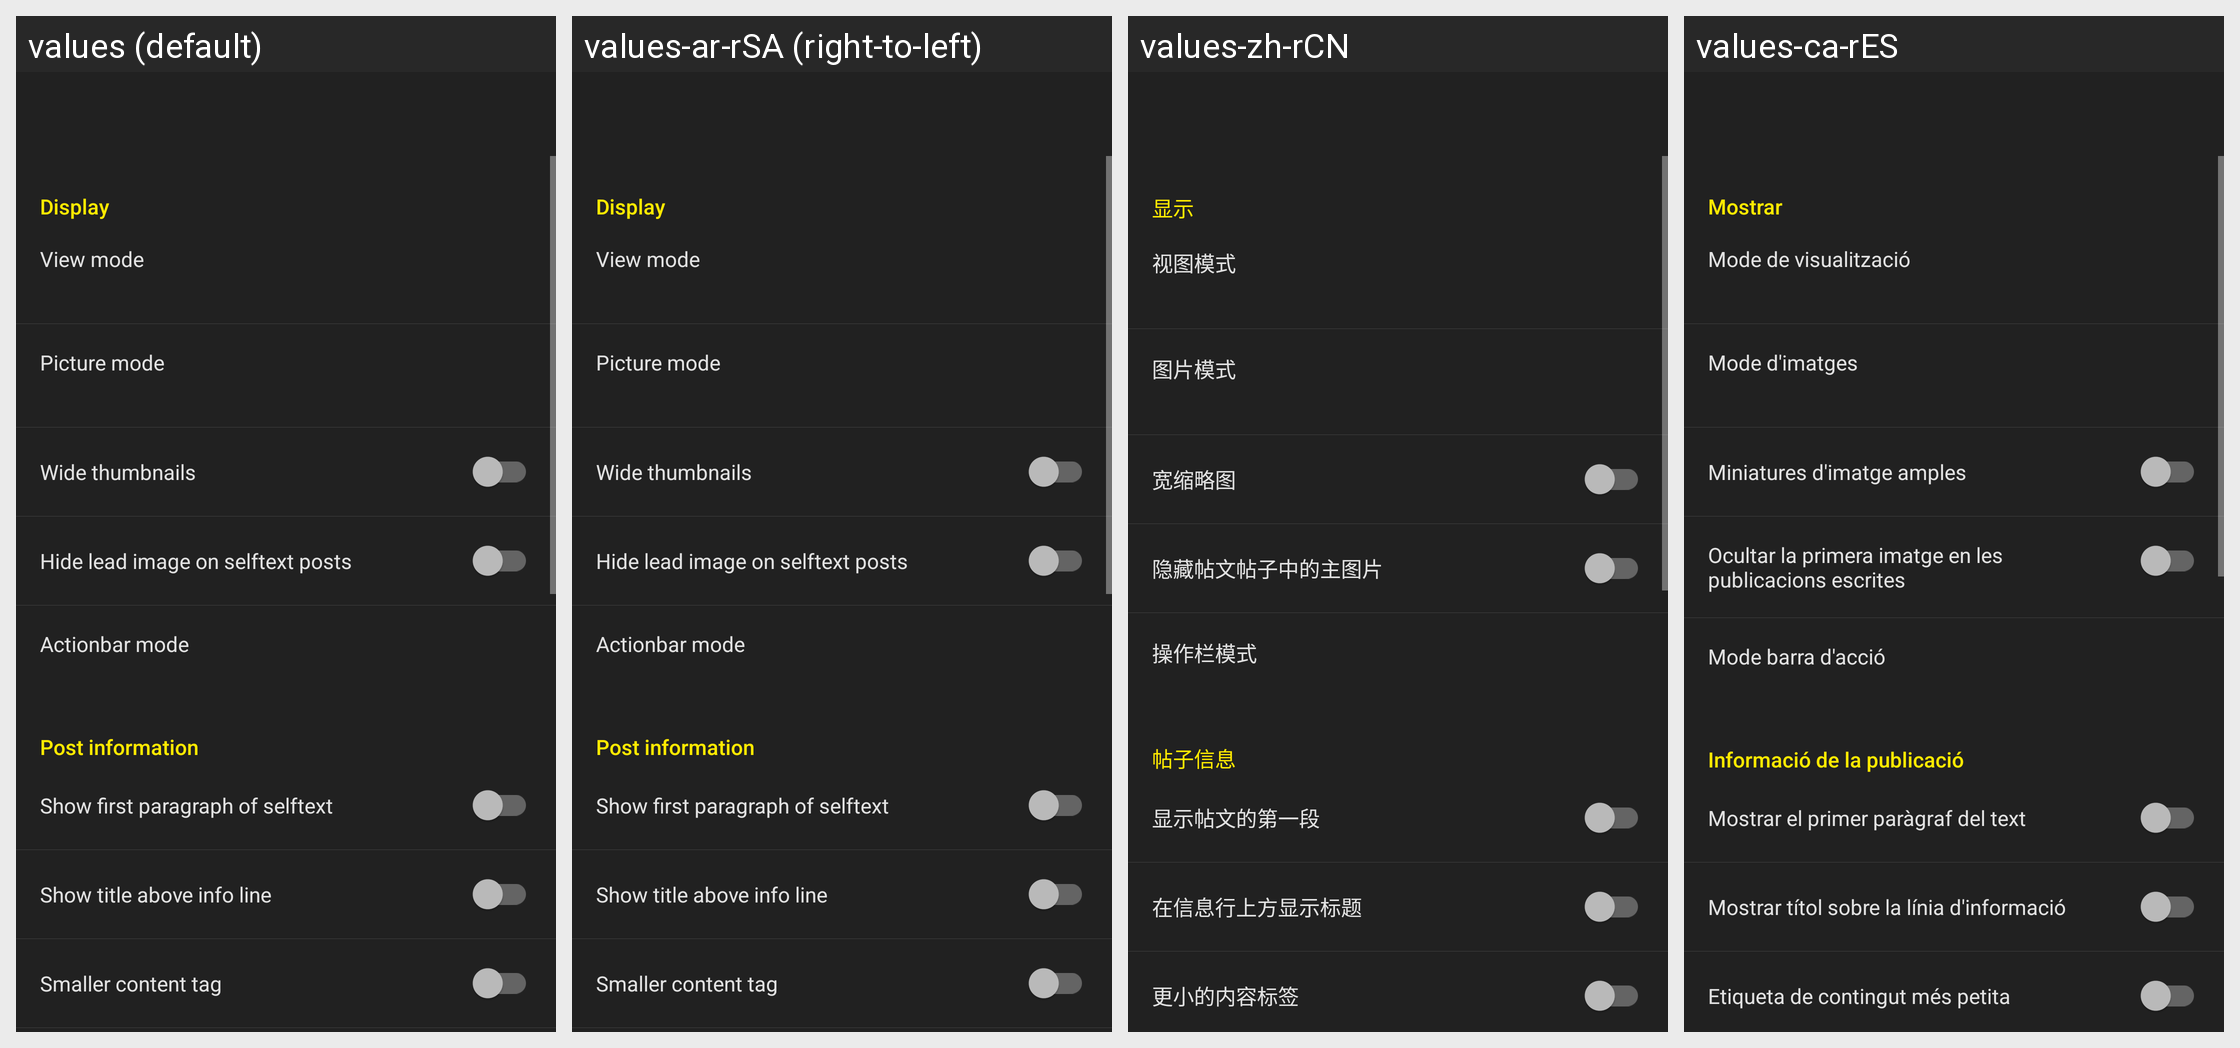

This grid shows one Android layout under several languages. Give, for every string resource on the screen, its name, the default text and each shown locale's text.
Android screen res/layout/activity_settings_theme_card.xml rendered under 4 locales, left to right: values (default), values-ar-rSA (right-to-left), values-zh-rCN, values-ca-rES. Device: Nexus 5 (rendered at 1080×1920; each locale shown at half size, 540×960, under a caption strip naming it); theme yellow_dark.
Other locales in the repository, not shown: values-af-rZA, values-cs-rCZ, values-da-rDK, values-de-rDE, values-el-rGR, values-en-rGB, values-eo-rUY, values-es-rES, values-fi-rFI, values-fil-rPH, values-fr-rFR, values-ga-rIE, values-gl-rES, values-hr-rHR, values-hu-rHU, values-in-rID, values-it-rIT, values-iw-rIL, values-ja-rJP, values-lv-rLV, values-nl-rNL, values-no-rNO, values-pl-rPL, values-pt-rBR, values-pt-rPT, values-ro-rRO, values-ru-rRU, values-sq-rAL, values-sr-rSP, values-sv-rSE, values-tr-rTR, values-uk-rUA, values-vi-rVN, values-zh-rTW.
Strings drawn on this screen, with the default value and each locale's value (text and hints the layout hard-codes, and strings that could not be matched under every locale, appear in the picture but are not listed):

display
  values: Display
  values-ar-rSA: Display  [not translated; the default value is used]
  values-zh-rCN: 显示
  values-ca-rES: Mostrar

settings_layout_view
  values: View mode
  values-ar-rSA: View mode  [not translated; the default value is used]
  values-zh-rCN: 视图模式
  values-ca-rES: Mode de visualització

settings_layout_picture_mode
  values: Picture mode
  values-ar-rSA: Picture mode  [not translated; the default value is used]
  values-zh-rCN: 图片模式
  values-ca-rES: Mode d'imatges

mode_big_thumbnails
  values: Wide thumbnails
  values-ar-rSA: Wide thumbnails  [not translated; the default value is used]
  values-zh-rCN: 宽缩略图
  values-ca-rES: Miniatures d'imatge amples

settings_comment_hide_selftext_image
  values: Hide lead image on selftext posts
  values-ar-rSA: Hide lead image on selftext posts  [not translated; the default value is used]
  values-zh-rCN: 隐藏帖文帖子中的主图片
  values-ca-rES: Ocultar la primera imatge en les publicacions escrites

settings_layout_actionbar_mode
  values: Actionbar mode
  values-ar-rSA: Actionbar mode  [not translated; the default value is used]
  values-zh-rCN: 操作栏模式
  values-ca-rES: Mode barra d'acció

post_info
  values: Post information
  values-ar-rSA: Post information  [not translated; the default value is used]
  values-zh-rCN: 帖子信息
  values-ca-rES: Informació de la publicació

settings_card_show_selftext
  values: Show first paragraph of selftext
  values-ar-rSA: Show first paragraph of selftext  [not translated; the default value is used]
  values-zh-rCN: 显示帖文的第一段
  values-ca-rES: Mostrar el primer paràgraf del text

setting_titleTop
  values: Show title above info line
  values-ar-rSA: Show title above info line  [not translated; the default value is used]
  values-zh-rCN: 在信息行上方显示标题
  values-ca-rES: Mostrar títol sobre la línia d'informació

settings_layout_small_content_tag
  values: Smaller content tag
  values-ar-rSA: Smaller content tag  [not translated; the default value is used]
  values-zh-rCN: 更小的内容标签
  values-ca-rES: Etiqueta de contingut més petita
